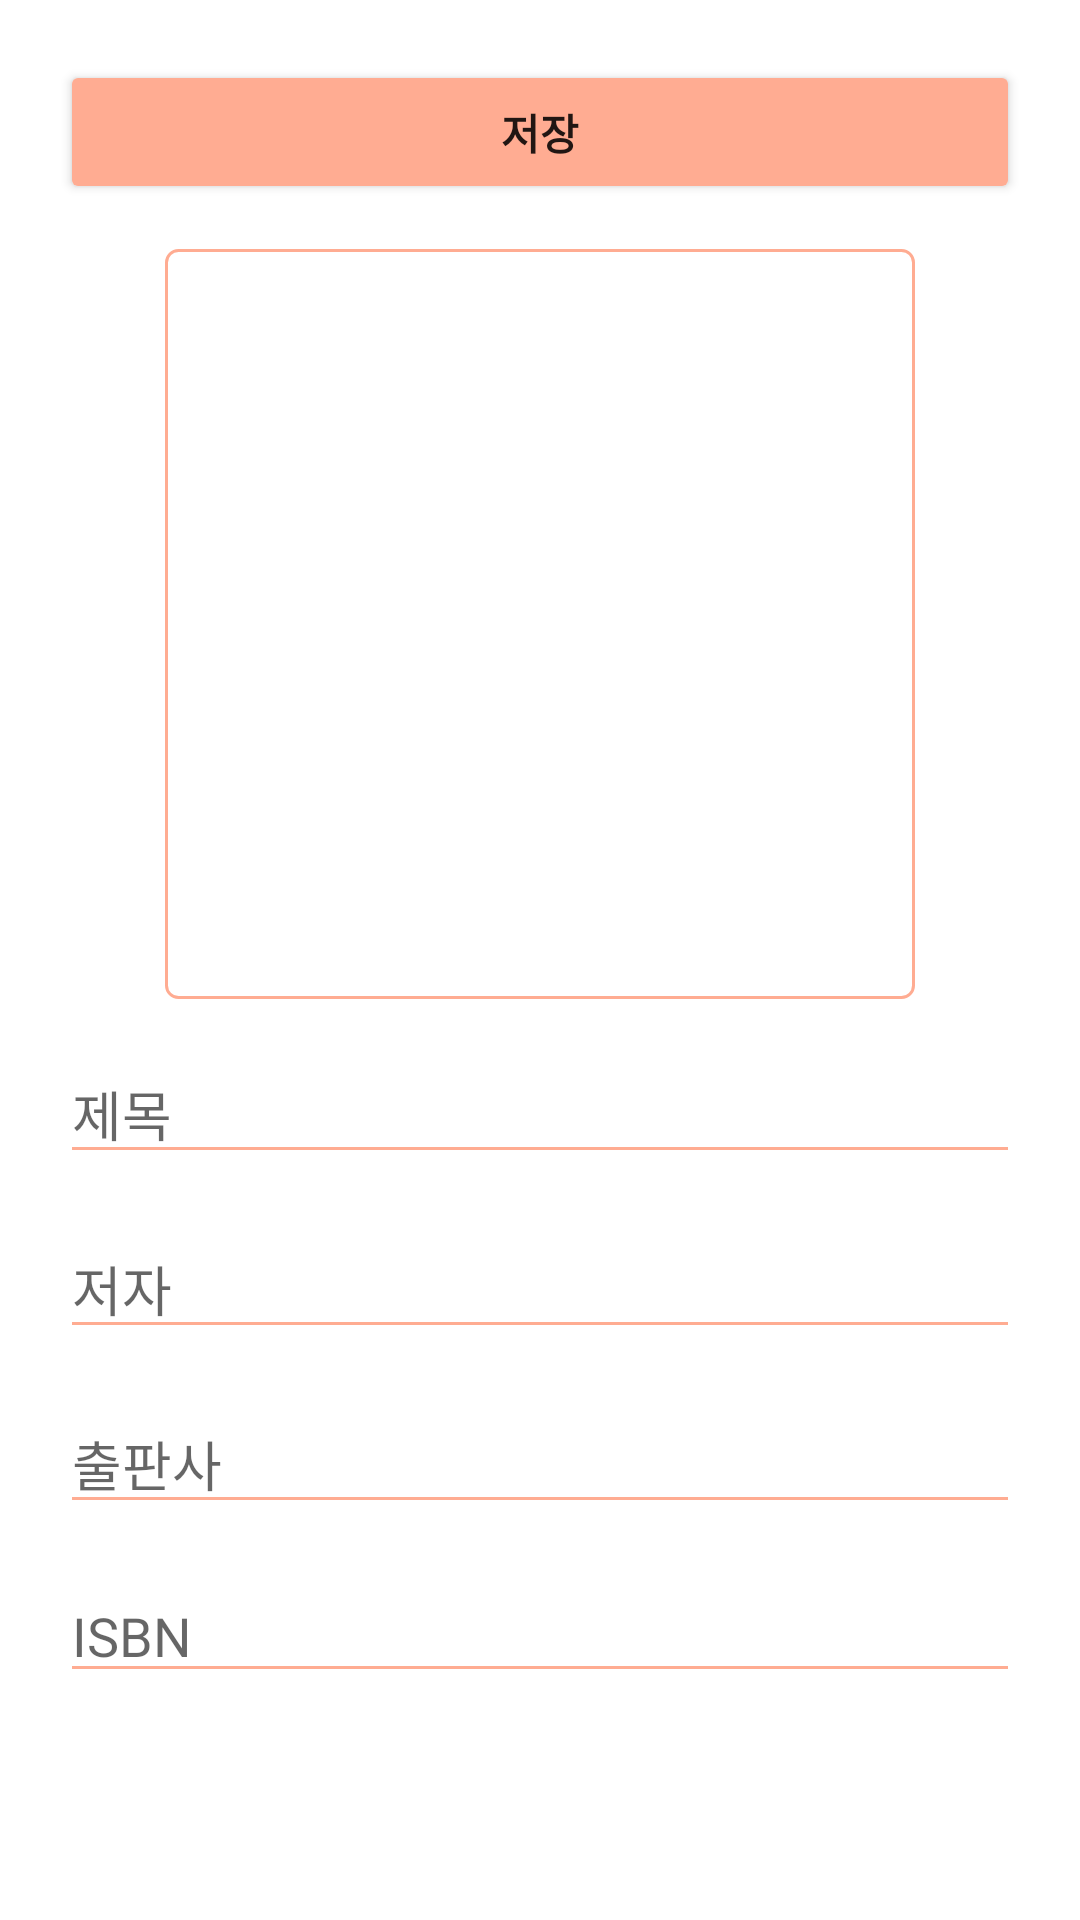

Reconstruct the res/layout file that produces this screen, plus the resources it refers to.
<!-- AndroidManifest.xml: application theme Theme.BookHi -->
<!-- res/layout/activity_reg_book.xml -->
<?xml version="1.0" encoding="utf-8"?>
<LinearLayout xmlns:android="http://schemas.android.com/apk/res/android"
    xmlns:tools="http://schemas.android.com/tools"
    android:layout_width="match_parent"
    android:layout_height="match_parent"
    android:orientation="vertical"
    android:padding="20dp"
    tools:context=".RegBookActivity">

    <Button
        android:id="@+id/btnSave"
        android:text="저장"
        android:textStyle="bold"
        android:backgroundTint="@color/light_nick"
        android:layout_marginBottom="15dp"
        android:layout_width="match_parent"
        android:layout_height="wrap_content"/>

    <ImageView
        android:id="@+id/imgThumbnail"
        android:layout_width="250dp"
        android:layout_height="250dp"
        android:layout_gravity="center"
        android:padding="80dp"
        android:layout_marginBottom="15dp"
        android:src="@drawable/image"
        android:background="@drawable/login_border"/>

    <EditText
        android:id="@+id/etTitle"
        android:layout_width="match_parent"
        android:layout_height="wrap_content"
        android:layout_marginBottom="15dp"
        android:backgroundTint="@color/light_nick"
        android:hint="제목"/>
    <EditText
        android:id="@+id/etAuthors"
        android:layout_width="match_parent"
        android:layout_height="wrap_content"
        android:layout_marginBottom="15dp"
        android:backgroundTint="@color/light_nick"
        android:hint="저자"/>
    <EditText
        android:id="@+id/etPublisher"
        android:layout_width="match_parent"
        android:layout_height="wrap_content"
        android:layout_marginBottom="15dp"
        android:backgroundTint="@color/light_nick"
        android:hint="출판사"/>
    <EditText
        android:id="@+id/etIsbn"
        android:layout_width="match_parent"
        android:layout_height="wrap_content"
        android:backgroundTint="@color/light_nick"
        android:hint="ISBN"/>
</LinearLayout>
<!-- resources referenced by this layout -->
<resources>
  <color name="light_nick">#FFAC92</color>
  <!-- drawable login_border (drawable) -->
  <?xml version="1.0" encoding="utf-8"?>
  <selector xmlns:android="http://schemas.android.com/apk/res/android">
  
      
      
  
      
      <item android:state_focused="false">
          <shape xmlns:android="http://schemas.android.com/apk/res/android" android:shape="rectangle">
              <stroke
                  android:width="1dp"
                  android:color="@color/light_nick" />
              <corners android:radius="4dp"/>
              <solid
                  android:color="#FFFFFF" />
          </shape>
      </item>
  </selector>
  <style name="Theme.BookHi" parent="Theme.MaterialComponents.DayNight.DarkActionBar">
          
          <item name="colorPrimary">@color/purple_500</item>
          <item name="colorPrimaryVariant">@color/purple_700</item>
          <item name="colorOnPrimary">@color/white</item>
          
          <item name="colorSecondary">@color/teal_200</item>
          <item name="colorSecondaryVariant">@color/teal_700</item>
          <item name="colorOnSecondary">@color/black</item>
          
          <item name="android:statusBarColor" tools:targetApi="l">@color/white</item>
          
          
          
          <item name="android:windowLightStatusBar">true</item>
          <item name="windowNoTitle">true</item>
      </style>
  <color name="purple_500">#FF6200EE</color>
  <color name="purple_700">#FF3700B3</color>
  <color name="white">#FFFFFFFF</color>
  <color name="teal_200">#FF03DAC5</color>
  <color name="teal_700">#FF018786</color>
  <color name="black">#FF000000</color>
</resources>
